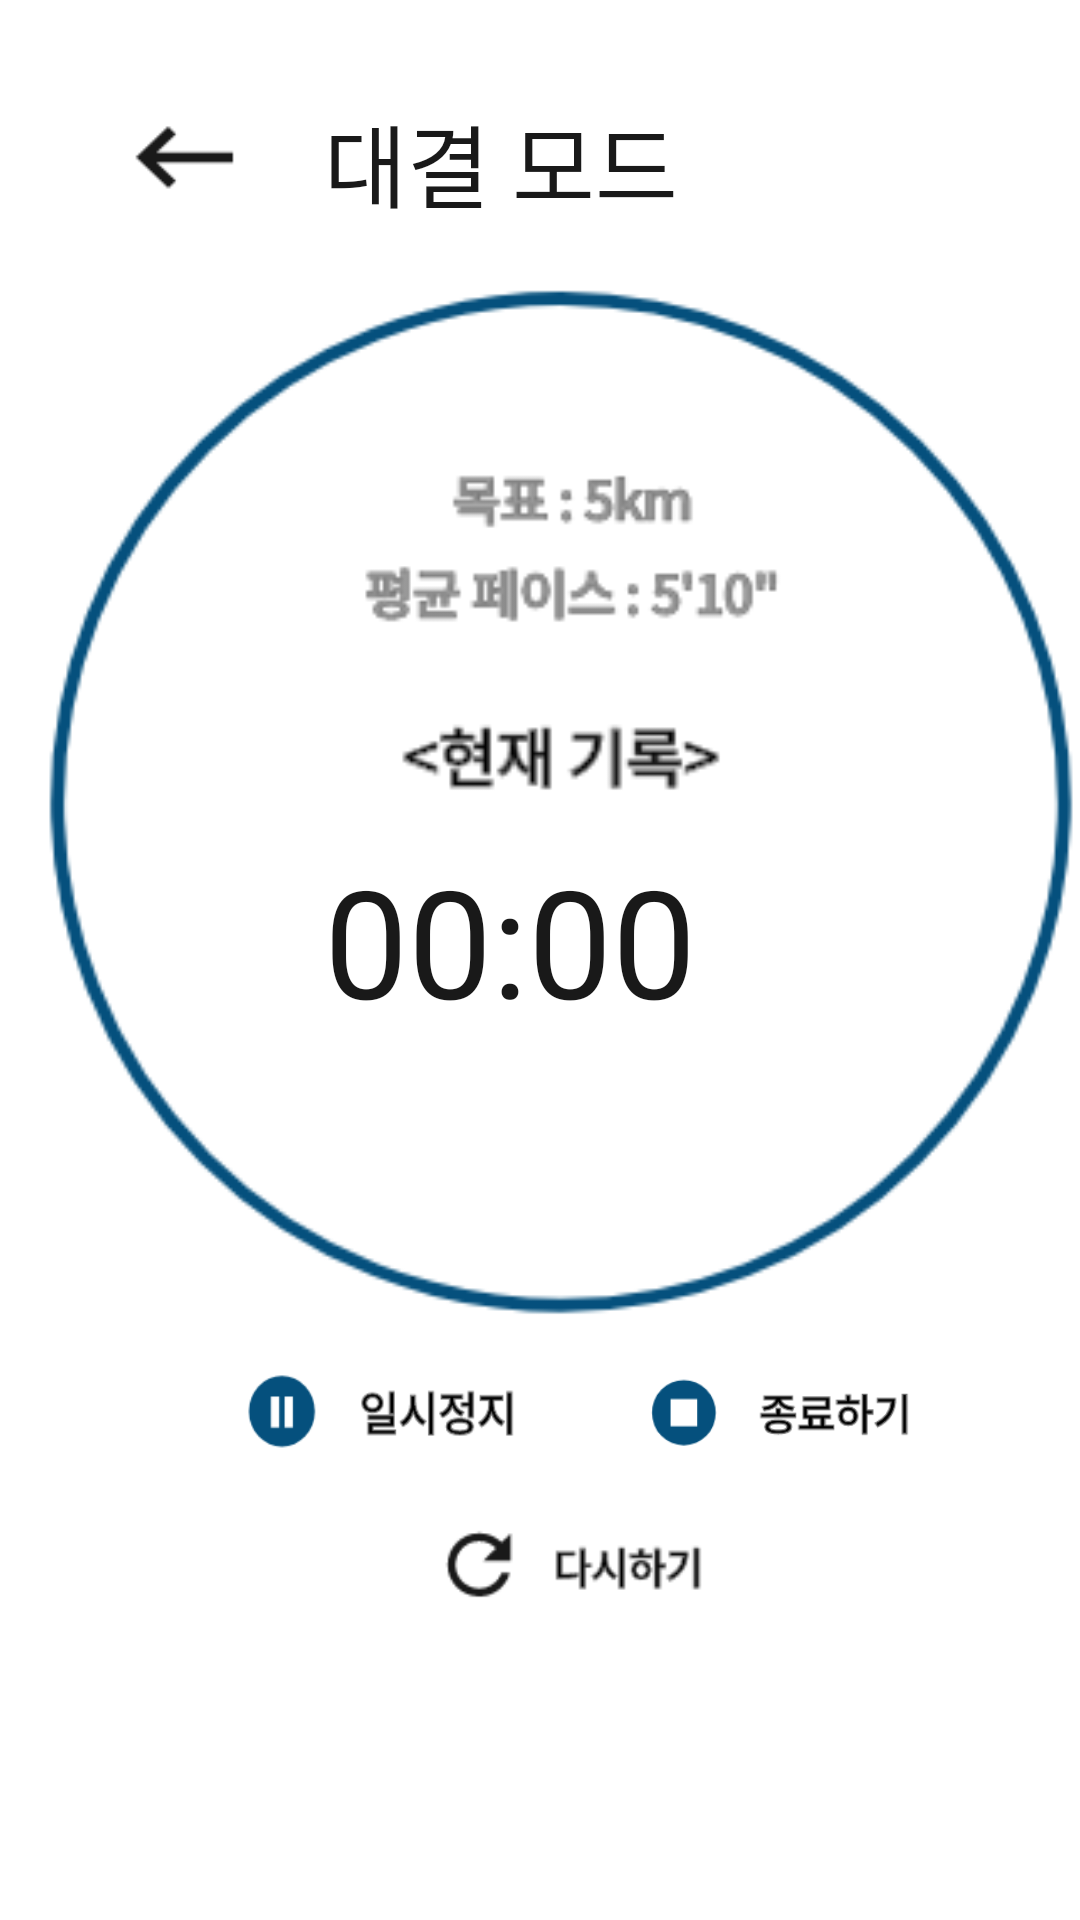

The Android layout XML behind this screen, and the referenced resources:
<!-- AndroidManifest.xml: application theme Theme.Posco_AI -->
<!-- res/layout/countdown.xml -->
<?xml version="1.0" encoding="utf-8"?>

<androidx.constraintlayout.widget.ConstraintLayout xmlns:android="http://schemas.android.com/apk/res/android"
    xmlns:app="http://schemas.android.com/apk/res-auto"
    xmlns:tools="http://schemas.android.com/tools"
    android:layout_width="match_parent"
    android:layout_height="match_parent"
    tools:context=".CountDownActivity">
    <ImageButton
        android:id="@+id/imageButton2"
        android:layout_width="43dp"
        android:layout_height="41dp"
        android:layout_marginStart="40dp"
        android:layout_marginLeft="40dp"
        android:layout_marginTop="32dp"
        android:background="@drawable/pre"
        app:layout_constraintStart_toStartOf="parent"
        app:layout_constraintTop_toTopOf="parent" />
    <TextView
        android:id="@+id/textView2"
        android:layout_width="wrap_content"
        android:layout_height="wrap_content"
        android:layout_marginStart="108dp"
        android:layout_marginLeft="108dp"
        android:layout_marginTop="32dp"
        android:text="대결 모드"
        android:textColor="#191919"
        android:textSize="30sp"
        app:layout_constraintStart_toStartOf="parent"
        app:layout_constraintTop_toTopOf="parent" />

    <ImageView
        android:id="@+id/imageView1"
        android:layout_width="374dp"
        android:layout_height="392dp"
        android:layout_marginTop="72dp"
        app:layout_constraintStart_toStartOf="parent"
        app:layout_constraintTop_toTopOf="parent"
        app:srcCompat="@drawable/record1" />

    <ImageButton
        android:id="@+id/startButton"
        android:layout_width="98dp"
        android:layout_height="37dp"
        android:layout_marginStart="144dp"
        android:layout_marginLeft="144dp"
        android:layout_marginTop="504dp"
        android:background="@drawable/restart1"
        app:layout_constraintStart_toStartOf="parent"
        app:layout_constraintTop_toTopOf="parent" />

    <ImageButton
        android:id="@+id/stopButton"
        android:layout_width="98dp"
        android:layout_height="37dp"
        android:layout_marginStart="212dp"
        android:layout_marginLeft="212dp"
        android:layout_marginTop="452dp"
        android:background="@drawable/stop"
        app:layout_constraintStart_toStartOf="parent"
        app:layout_constraintTop_toTopOf="parent" />

    <ImageButton
        android:id="@+id/pauseButton"
        android:layout_width="98dp"
        android:layout_height="37dp"
        android:layout_marginStart="80dp"
        android:layout_marginLeft="80dp"
        android:layout_marginTop="452dp"
        android:background="@drawable/pause"
        app:layout_constraintStart_toStartOf="parent"
        app:layout_constraintTop_toTopOf="parent" />

    <Chronometer
        android:id="@+id/timeText"
        android:layout_width="170dp"
        android:layout_height="61dp"
        android:layout_marginStart="108dp"
        android:layout_marginLeft="108dp"
        android:layout_marginTop="280dp"
        android:text="0:00:00"
        android:textColor="#191919"
        android:textSize="50sp"
        app:layout_constraintStart_toStartOf="parent"
        app:layout_constraintTop_toTopOf="parent" />
</androidx.constraintlayout.widget.ConstraintLayout>
<!-- resources referenced by this layout -->
<resources>
  <!-- drawable pause: png bitmap (drawable, 3420 bytes) -->
  <!-- drawable pre: png bitmap (drawable, 465 bytes) -->
  <!-- drawable record1: png bitmap (drawable, 14510 bytes) -->
  <!-- drawable restart1: png bitmap (drawable, 1664 bytes) -->
  <!-- drawable stop: png bitmap (drawable, 3749 bytes) -->
  <style name="Theme.Posco_AI" parent="Theme.MaterialComponents.DayNight.DarkActionBar">
          
          <item name="colorPrimary">@color/purple_500</item>
          <item name="colorPrimaryVariant">@color/purple_700</item>
          <item name="colorOnPrimary">@color/white</item>
          
          <item name="colorSecondary">@color/teal_200</item>
          <item name="colorSecondaryVariant">@color/teal_700</item>
          <item name="colorOnSecondary">@color/black</item>
          
          <item name="android:statusBarColor" tools:targetApi="l">?attr/colorPrimaryVariant</item>
          <item name="windowActionBar">false</item>
          <item name="windowNoTitle">true</item>
          
      </style>
  <!-- not gathered from this repository: default colours our renderer supplied (Android Studio template values) -->
  <color name="purple_500">#FF6200EE</color>
  <color name="purple_700">#FF3700B3</color>
  <color name="teal_200">#FF03DAC5</color>
  <color name="teal_700">#FF018786</color>
  <color name="black">#FF000000</color>
  <color name="white">#FFFFFFFF</color>
</resources>
